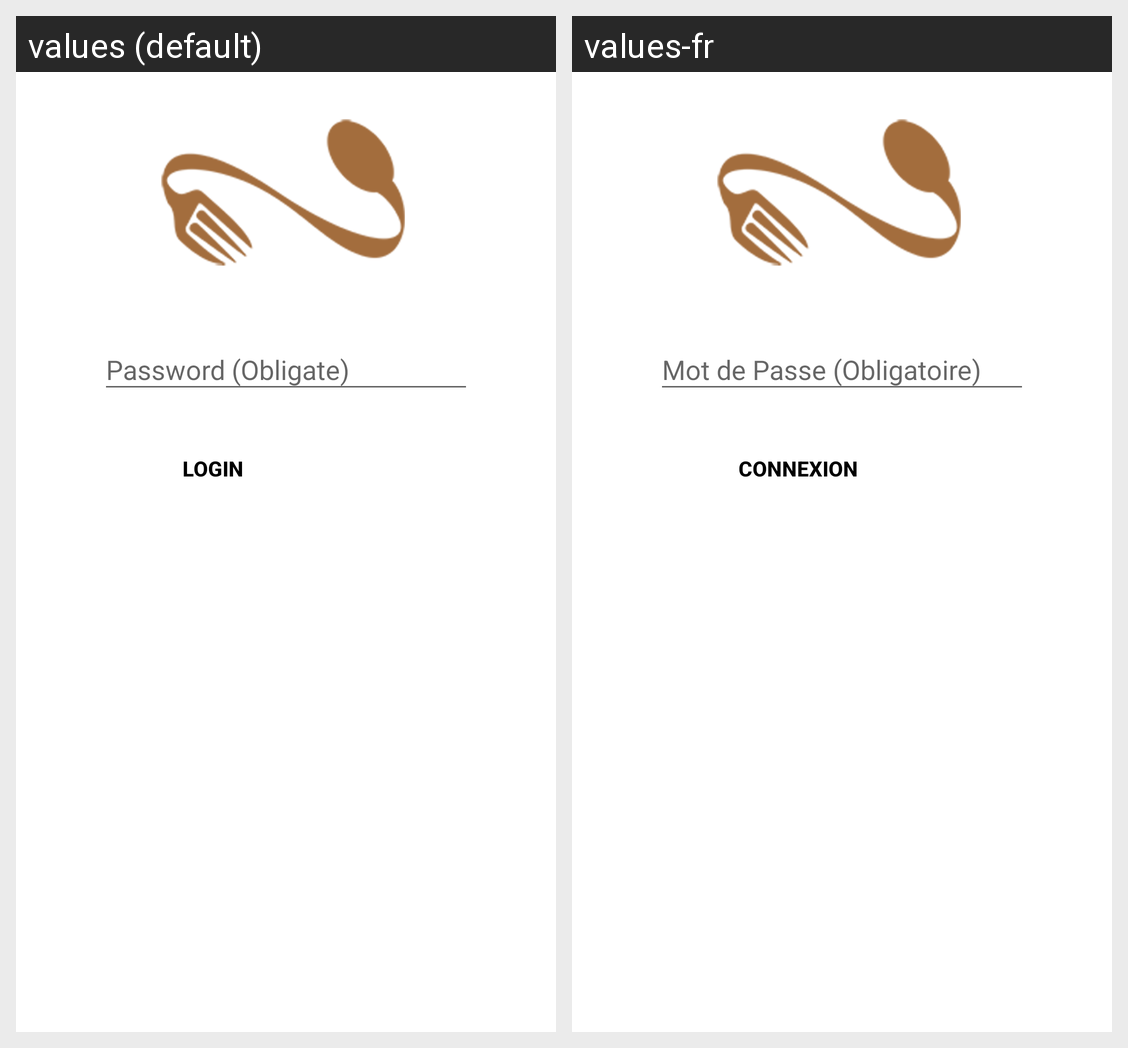

Translations of the strings shown on this Android screen, per locale in the grid:
Android screen res/layout/activity_login.xml rendered under 2 locales, left to right: values (default), values-fr. Device: Nexus 5 (rendered at 1080×1920; each locale shown at half size, 540×960, under a caption strip naming it); theme AppTheme.
Strings drawn on this screen, with the default value and each locale's value (text and hints the layout hard-codes, and strings that could not be matched under every locale, appear in the picture but are not listed):

action_sign_in_short
  values: Login
  values-fr: Connexion

action_sign_in
  values: Login
  values-fr: Connexion
